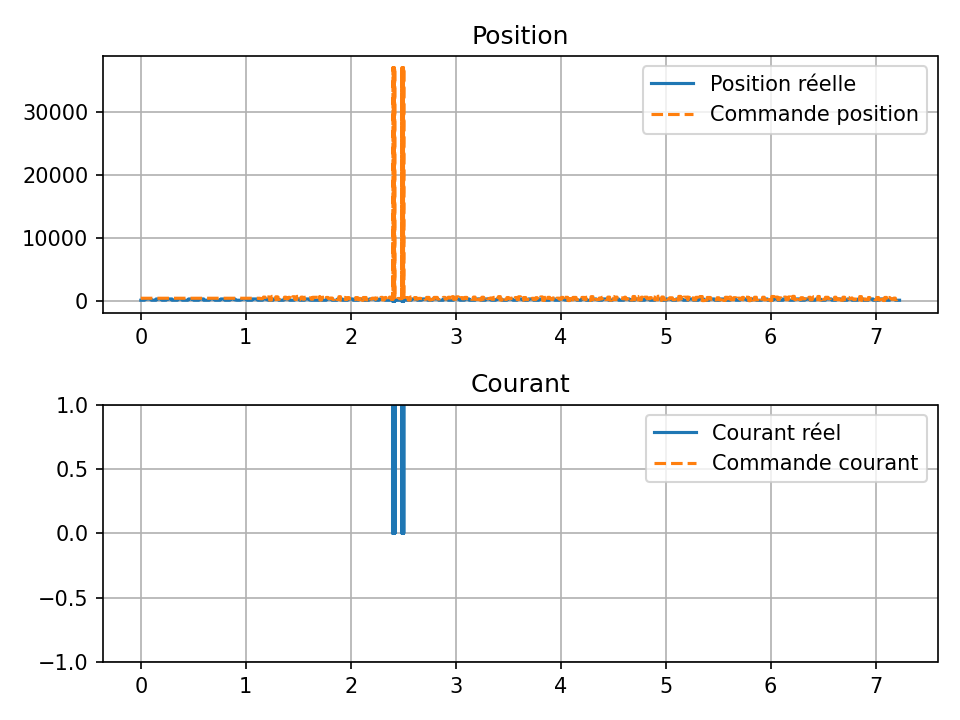

Values plotted in this chart, from the file beside it:
time, pos, cur, cmd_pos, cmd_cur
0.0, 200, 37, 512, 2199023255552
0.002024, 200, 32, 512, 2199023255552
0.002024, 200, 37, 512, 2199023255552
0.002024, 200, 37, 512, 2199023255552
0.002024, 200, 31, 512, 2199023255552
0.002024, 200, 33, 512, 2199023255552
0.002024, 200, 29, 512, 2199023255552
0.002024, 200, 28, 512, 2199023255552
0.002024, 200, 32, 512, 2199023255552
0.01651, 200, 30, 512, 2199023255552
0.01844, 200, 30, 512, 2199023255552
0.01883, 200, 28, 512, 2199023255552
0.01883, 200, 30, 512, 2199023255552
0.02382, 200, 32, 512, 2199023255552
0.02382, 200, 32, 512, 2199023255552
0.02382, 200, 31, 512, 2199023255552
0.02382, 200, 30, 512, 2199023255552
0.02382, 200, 33, 512, 2199023255552
0.0323, 200, 34, 512, 2199023255552
0.0323, 200, 33, 512, 2199023255552
0.03508, 200, 28, 512, 2199023255552
0.03508, 200, 27, 512, 2199023255552
0.03508, 200, 32, 512, 2199023255552
0.03508, 200, 32, 512, 2199023255552
0.03508, 200, 31, 512, 2199023255552
0.03508, 200, 32, 512, 2199023255552
0.03508, 200, 36, 512, 2199023255552
0.03508, 280, 38, 512, 2199023255552
0.04991, 360, 32, 512, 2199023255552
0.05172, 400, 30, 512, 2199023255552
0.05172, 400, 30, 512, 2199023255552
0.05172, 400, 30, 512, 2199023255552
0.05172, 400, 32, 512, 2199023255552
0.05713, 400, 30, 512, 2199023255552
0.05713, 400, 27, 512, 2199023255552
0.05713, 400, 31, 512, 2199023255552
0.06398, 400, 37, 512, 2199023255552
0.06398, 400, 32, 512, 2199023255552
0.06398, 400, 28, 512, 2199023255552
0.06398, 400, 28, 512, 2199023255552
0.06398, 400, 33, 512, 2199023255552
0.06398, 400, 31, 512, 2199023255552
0.06398, 400, 29, 512, 2199023255552
0.06398, 400, 28, 512, 2199023255552
0.06398, 400, 30, 512, 2199023255552
0.0798, 400, 32, 512, 2199023255552
0.0798, 400, 36, 512, 2199023255552
0.0798, 400, 34, 512, 2199023255552
0.0798, 400, 32, 512, 2199023255552
0.0798, 400, 36, 512, 2199023255552
0.0798, 400, 35, 512, 2199023255552
0.0798, 400, 28, 512, 2199023255552
0.0798, 400, 25, 512, 2199023255552
0.0798, 400, 30, 512, 2199023255552
0.0798, 400, 33, 512, 2199023255552
0.09584, 400, 33, 512, 2199023255552
0.09923, 300, 30, 512, 2199023255552
0.09923, 220, 31, 512, 2199023255552
0.1024, 200, 35, 512, 2199023255552
0.1024, 200, 37, 512, 2199023255552
... 3,915 more rows
